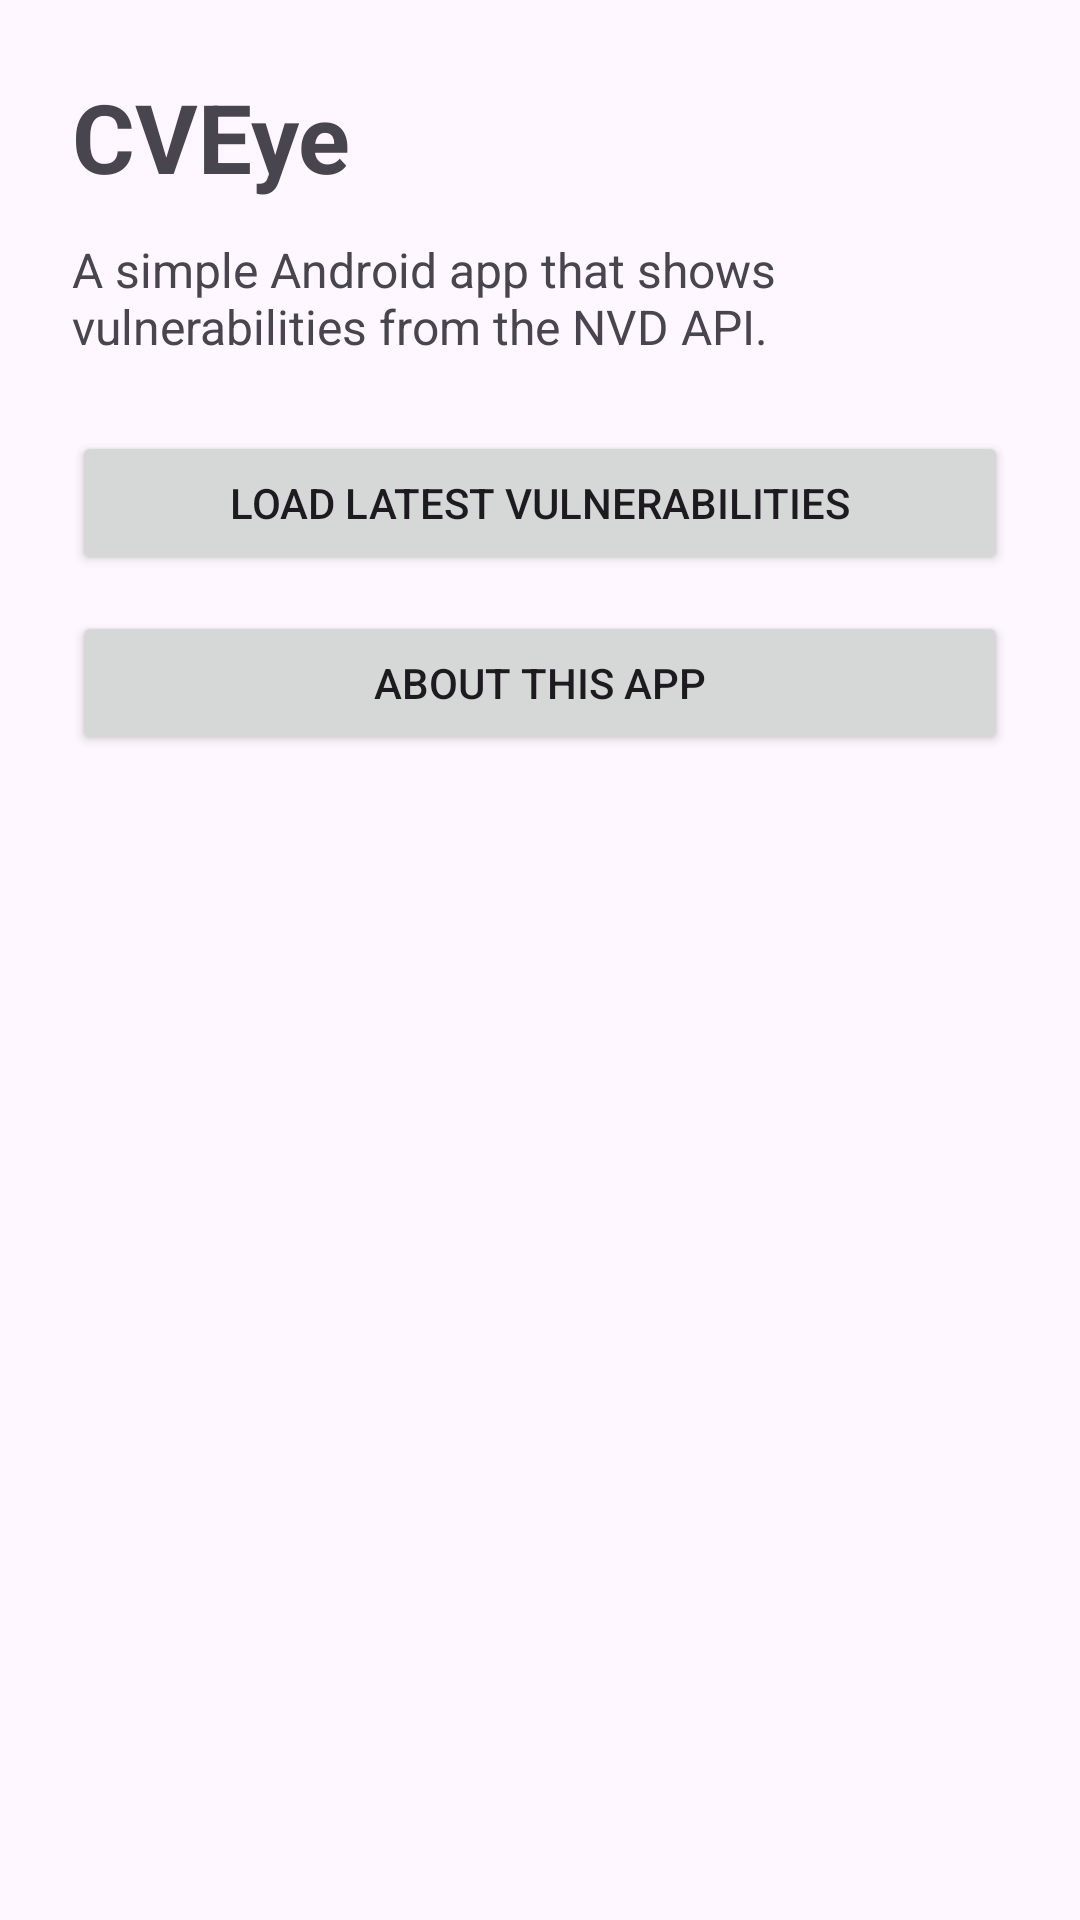

Android layout source for this screen:
<!-- AndroidManifest.xml: application theme Theme.CVEye -->
<!-- res/layout/fragment_home.xml -->
<?xml version="1.0" encoding="utf-8"?>
<ScrollView xmlns:android="http://schemas.android.com/apk/res/android"
            android:layout_width="match_parent"
            android:layout_height="match_parent">

    <LinearLayout
            android:layout_width="match_parent"
            android:layout_height="wrap_content"
            android:orientation="vertical"
            android:padding="24dp">

        <TextView
                android:id="@+id/tvTitle"
                android:layout_width="wrap_content"
                android:layout_height="wrap_content"
                android:text="CVEye"
                android:textSize="32sp"
                android:textStyle="bold" />

        <TextView
                android:id="@+id/tvSubtitle"
                android:layout_width="match_parent"
                android:layout_height="wrap_content"
                android:layout_marginTop="12dp"
                android:text="A simple Android app that shows vulnerabilities from the NVD API."
                android:textSize="16sp" />

        <Button
                android:id="@+id/btnLoadVulnerabilities"
                android:layout_width="match_parent"
                android:layout_height="wrap_content"
                android:layout_marginTop="24dp"
                android:text="Load Latest Vulnerabilities" />

        <Button
                android:id="@+id/btnAbout"
                android:layout_width="match_parent"
                android:layout_height="wrap_content"
                android:layout_marginTop="12dp"
                android:text="About This App" />

    </LinearLayout>
</ScrollView>
<!-- resources referenced by this layout -->
<resources>
  <style name="Theme.CVEye" parent="Base.Theme.CVEye" />
  <style name="Base.Theme.CVEye" parent="Theme.Material3.DayNight.NoActionBar">
          
          
      </style>
</resources>
